Labelled photos from "skeletal_output", an image-classification folder in Eva13-sys/smart_mirror. The possible labels are: downward dog pose, goddess pose, plank pose, tree pose, warrior 2 pose.

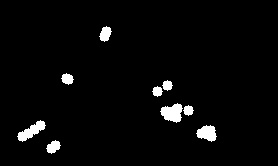
Label: downward dog pose

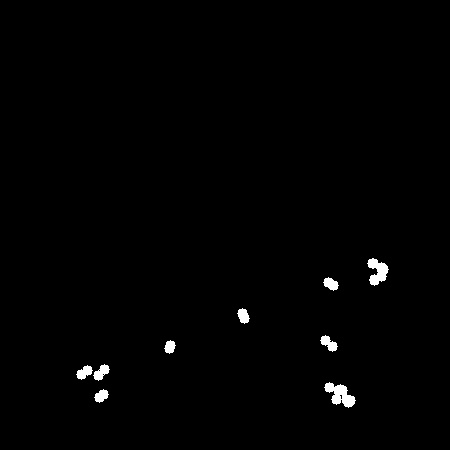
Label: plank pose

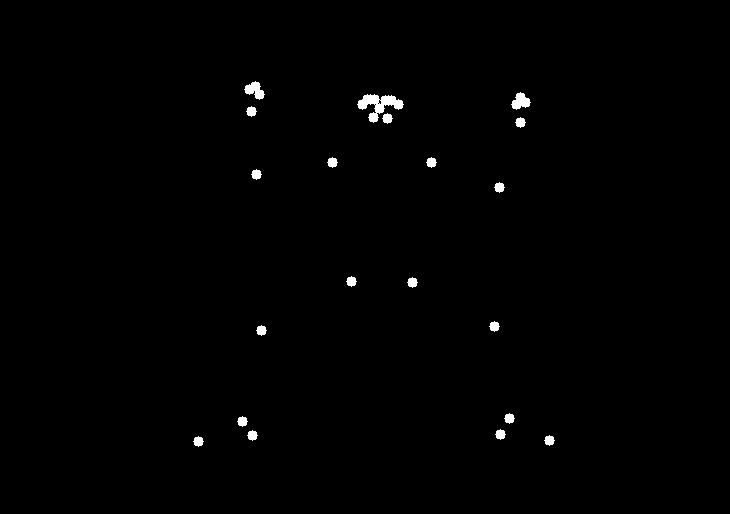
Label: goddess pose

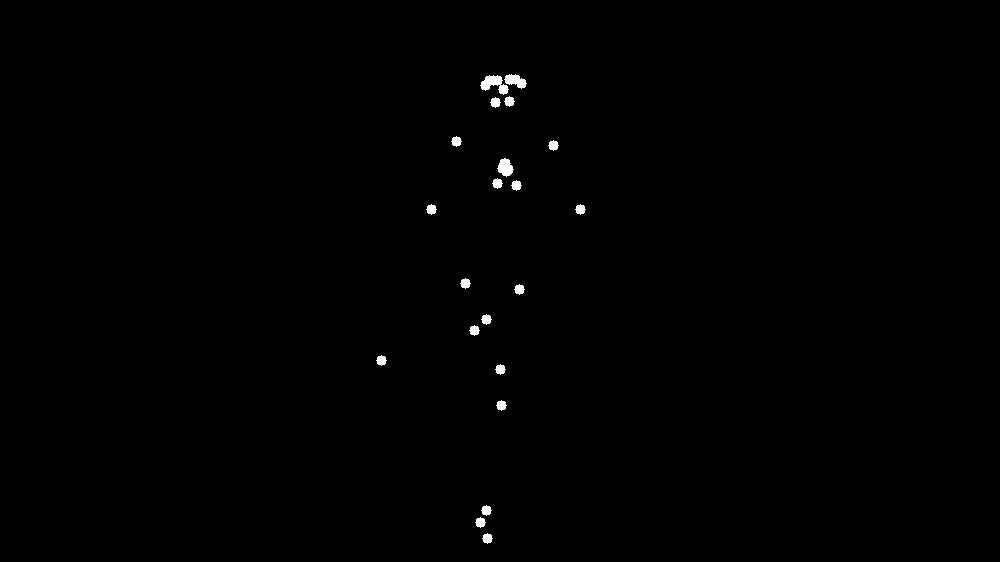
Label: tree pose

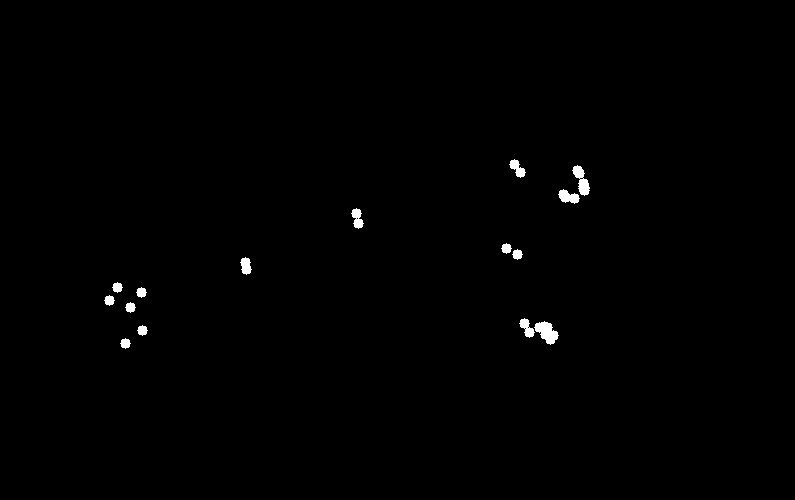
Label: plank pose

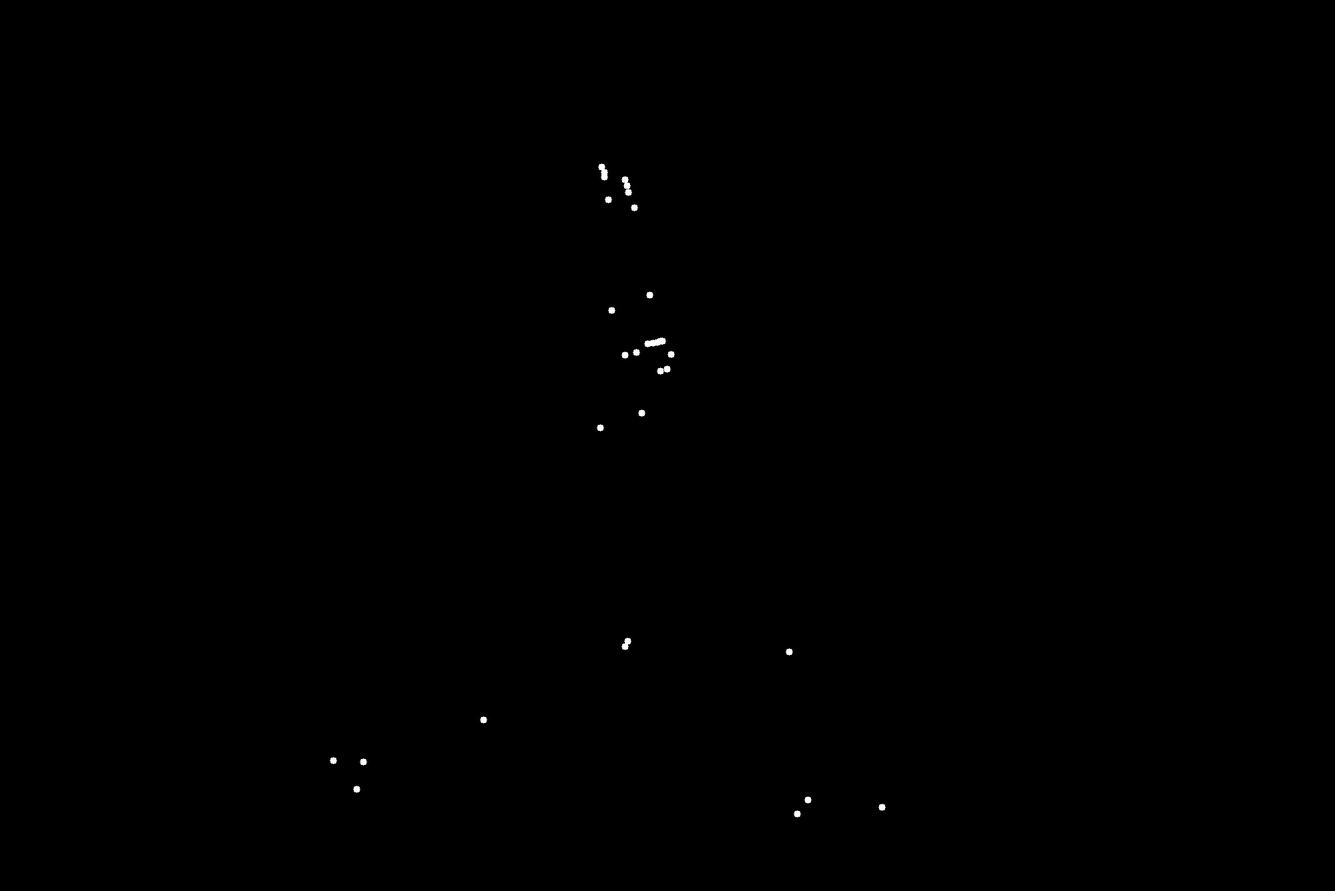
Label: warrior 2 pose
